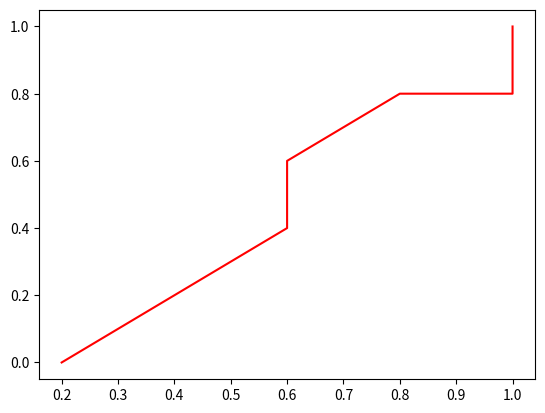

The matplotlib source for this figure:
import matplotlib.pyplot as plt

x1=[0,1,3,5,6]
x2=[1,3,4,5,7]

y1=[0,100,200,100,0]
y2=[0,150,300,150,0]


# 假设x1是正类.x2负类 x<= a 那么归为 正类. a={0,1,3,4,5,6,7}

TPR=[0.2,0.4,0.6,0.6,0.8,1,1]
FPR=[0,0.2,0.4,0.6,0.8,0.8,1]

plt.plot(TPR,FPR,c = 'r')
plt.show()